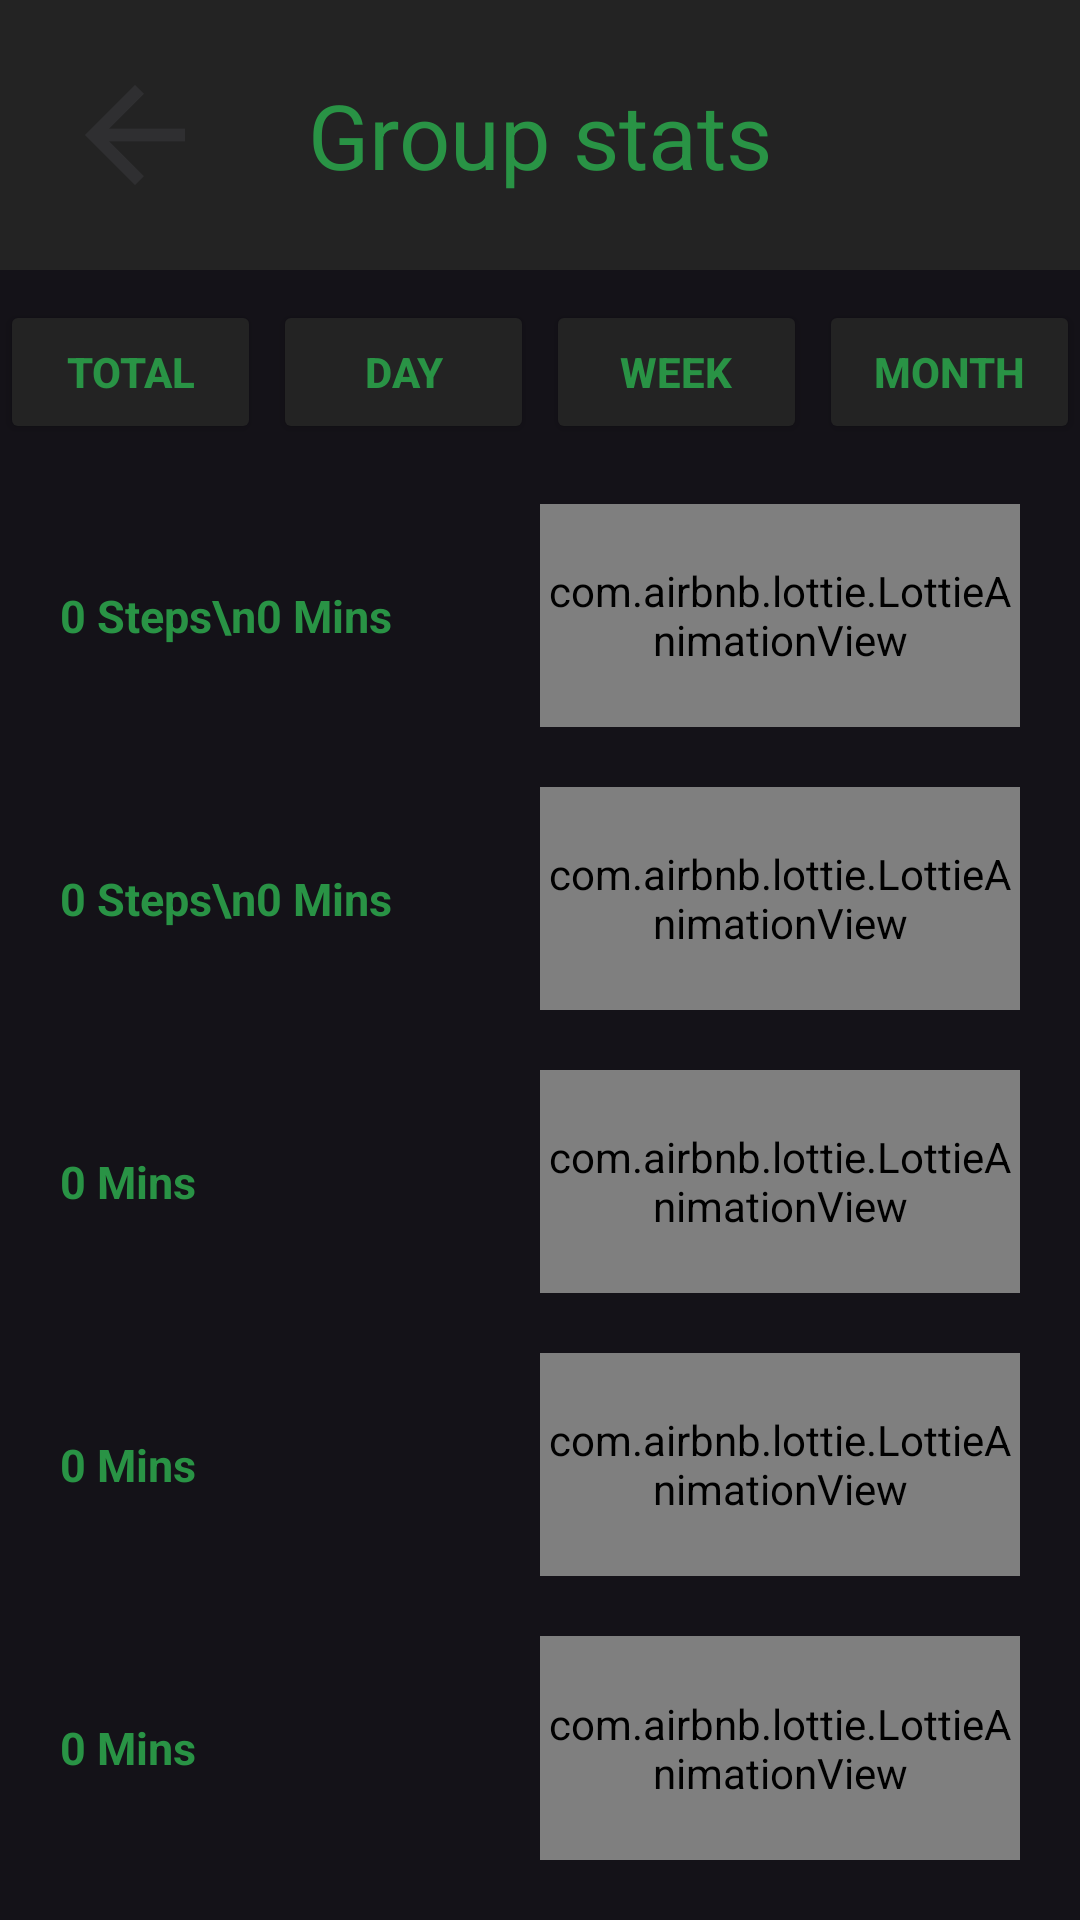

Android layout source for this screen:
<!-- AndroidManifest.xml: application theme Theme.Wellness4Everyone -->
<!-- res/layout/activity_group_stats.xml -->
<?xml version="1.0" encoding="utf-8"?>
<RelativeLayout
    xmlns:android="http://schemas.android.com/apk/res/android"
    xmlns:app="http://schemas.android.com/apk/res-auto"
    android:layout_width="match_parent"
    android:layout_height="match_parent"
    android:padding="0dp"
    android:orientation="vertical">

    <RelativeLayout
        android:id="@+id/headerBar"
        android:layout_width="match_parent"
        android:layout_height="wrap_content"
        android:padding="20dp"
        android:background="@color/primarycolor"
        android:layout_marginBottom="10dp">
        <ImageButton
            android:id="@+id/backbtn"
            android:layout_width="wrap_content"
            android:layout_height="wrap_content"
            android:background="@drawable/backarrow"
            android:onClick="goback"/>
        <TextView
            android:id="@+id/text_userhome"
            android:layout_width="match_parent"
            android:layout_height="wrap_content"
            android:layout_gravity="center"
            android:layout_centerInParent="true"
            android:text="Group stats"
            android:textAlignment="center"
            android:textColor="@color/Secondarycolor"
            android:textSize="30sp" />

    </RelativeLayout>

    <LinearLayout
        android:layout_width="match_parent"
        android:layout_height="wrap_content"
        android:id="@+id/buttonsLayout"
        android:layout_below="@id/headerBar"
        android:orientation="horizontal">

        <Button
            android:id="@+id/totalbtn"
            android:layout_width="0dp"
            android:layout_height="wrap_content"
            android:layout_weight="1"
            android:text="Total"
            android:textSize="14sp"
            android:textColor="@color/Secondarycolor"
            android:textStyle="bold"
            android:backgroundTint="@color/primarycolor"
            android:layout_marginRight="4dp"
            android:onClick="chooseterm"/>

        <Button
            android:id="@+id/daybutton"
            android:layout_width="0dp"
            android:layout_height="wrap_content"
            android:layout_weight="1"
            android:text="Day"
            android:textSize="14sp"
            android:textColor="@color/Secondarycolor"
            android:textStyle="bold"
            android:backgroundTint="@color/primarycolor"
            android:layout_marginRight="4dp"
            android:onClick="chooseterm"/>

        <Button
            android:id="@+id/weekbtn"
            android:layout_width="0dp"
            android:layout_height="wrap_content"
            android:layout_weight="1"
            android:text="Week"
            android:textSize="14sp"
            android:textColor="@color/Secondarycolor"
            android:textStyle="bold"
            android:backgroundTint="@color/primarycolor"
            android:layout_marginRight="4dp"
            android:onClick="chooseterm"/>

        <Button
            android:id="@+id/monthbtn"
            android:layout_width="0dp"
            android:layout_height="wrap_content"
            android:layout_weight="1"
            android:text="Month"
            android:textSize="14sp"
            android:textColor="@color/Secondarycolor"
            android:textStyle="bold"
            android:backgroundTint="@color/primarycolor"
            android:onClick="chooseterm"/>
    </LinearLayout>


    <LinearLayout
        android:layout_width="match_parent"
        android:layout_height="match_parent"
        android:layout_below="@+id/buttonsLayout"
        android:orientation="vertical"
        android:padding="10dp">

        <LinearLayout
            android:layout_width="match_parent"
            android:layout_height="0dp"
            android:layout_weight="1"
            android:orientation="horizontal"
            android:padding="10dp"
            >

            <TextView
                android:id="@+id/walkinginfo"
                android:layout_width="0dp"
                android:layout_weight="1"
                android:layout_height="wrap_content"
                android:text="0 Steps\n0 Mins"
                android:textColor="@color/Secondarycolor"
                android:layout_gravity="center_vertical"
                android:textSize="15sp"
                android:textStyle="bold"/>

            <com.airbnb.lottie.LottieAnimationView
                android:id="@+id/lottieWalking"
                android:layout_width="0dp"
                android:layout_height="match_parent"
                android:layout_weight="1"
                app:lottie_autoPlay="true"
                app:lottie_loop="true"
                app:lottie_rawRes="@raw/walking_animation"/>
        </LinearLayout>

        <LinearLayout
            android:layout_width="match_parent"
            android:layout_height="0dp"
            android:layout_weight="1"
            android:orientation="horizontal"
            android:padding="10dp"
            >

            <TextView
                android:id="@+id/runninginfo"
                android:layout_width="0dp"
                android:layout_weight="1"
                android:layout_height="wrap_content"
                android:text="0 Steps\n0 Mins"
                android:textColor="@color/Secondarycolor"
                android:layout_gravity="center_vertical"
                android:textSize="15sp"
                android:textStyle="bold"/>

            <com.airbnb.lottie.LottieAnimationView
                android:id="@+id/lottieRunning"
                android:layout_width="0dp"
                android:layout_height="match_parent"
                android:layout_weight="1"
                app:lottie_autoPlay="true"
                app:lottie_loop="true"
                app:lottie_rawRes="@raw/running_animation"/>
        </LinearLayout>

        <LinearLayout
            android:layout_width="match_parent"
            android:layout_height="0dp"
            android:layout_weight="1"
            android:orientation="horizontal"
            android:padding="10dp">

            <TextView
                android:id="@+id/liftinginfo"
                android:layout_width="0dp"
                android:layout_weight="1"
                android:layout_height="wrap_content"
                android:text="0 Mins"
                android:textColor="@color/Secondarycolor"
                android:layout_gravity="center_vertical"
                android:textSize="15sp"
                android:textStyle="bold"/>

            <com.airbnb.lottie.LottieAnimationView
                android:id="@+id/lottieWeights"
                android:layout_width="0dp"
                android:layout_height="match_parent"
                android:layout_weight="1"
                app:lottie_autoPlay="true"
                app:lottie_loop="true"
                app:lottie_rawRes="@raw/weightlifting_animation"/>
        </LinearLayout>

        <LinearLayout
            android:layout_width="match_parent"
            android:layout_height="0dp"
            android:layout_weight="1"
            android:orientation="horizontal"
            android:padding="10dp">

            <TextView
                android:id="@+id/swimminginfo"
                android:layout_width="0dp"
                android:layout_weight="1"
                android:layout_height="wrap_content"
                android:text="0 Mins"
                android:textColor="@color/Secondarycolor"
                android:layout_gravity="center_vertical"
                android:textSize="15sp"
                android:textStyle="bold"/>

            <com.airbnb.lottie.LottieAnimationView
                android:id="@+id/lottieSwimming"
                android:layout_width="0dp"
                android:layout_height="match_parent"
                android:layout_weight="1"
                app:lottie_autoPlay="true"
                app:lottie_loop="true"
                app:lottie_rawRes="@raw/updated_swimming_animation"/>
        </LinearLayout>

        <LinearLayout
            android:layout_width="match_parent"
            android:layout_height="0dp"
            android:layout_weight="1"
            android:orientation="horizontal"
            android:padding="10dp">

            <TextView
                android:id="@+id/bikinginfo"
                android:layout_width="0dp"
                android:layout_weight="1"
                android:layout_height="wrap_content"
                android:text="0 Mins"
                android:textColor="@color/Secondarycolor"
                android:layout_gravity="center_vertical"
                android:textSize="15sp"
                android:textStyle="bold"/>

            <com.airbnb.lottie.LottieAnimationView
                android:id="@+id/lottieBiking"
                android:layout_width="0dp"
                android:layout_height="match_parent"
                android:layout_weight="1"
                app:lottie_autoPlay="true"
                app:lottie_loop="true"
                app:lottie_rawRes="@raw/biking_animation"/>
        </LinearLayout>
    </LinearLayout>


</RelativeLayout>
<!-- resources referenced by this layout -->
<resources>
  <color name="Secondarycolor">#299345</color>
  <color name="primarycolor">#232323</color>
  <!-- drawable backarrow (drawable) -->
  <vector xmlns:android="http://schemas.android.com/apk/res/android" android:autoMirrored="true" android:height="50dp" android:tint="#2F2F31" android:viewportHeight="24" android:viewportWidth="24" android:width="50dp">
        
      <path android:fillColor="@android:color/white" android:pathData="M20,11H7.83l5.59,-5.59L12,4l-8,8 8,8 1.41,-1.41L7.83,13H20v-2z"/>
      
  </vector>
  <style name="Theme.Wellness4Everyone" parent="Theme.Material3.Dark.NoActionBar" />
</resources>
